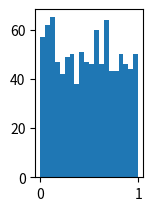

Recreate this plot in Python. (Note: this script raises an exception after producing the figure.)
#!/usr/bin/env python3
# -*- coding: utf-8 -*-

import matplotlib.pyplot as plt
import numpy as np

from scipy.stats import uniform as uniform_dist
from scipy.stats import norm as norm_dist
from scipy.stats import beta as beta_dist


def central_limit(rvs, n, length):
    rv_mean = np.zeros(length)
    for i in range(n):
        rv = rvs(size=length)
        rv_mean = rv_mean + rv
    rv_mean = rv_mean / n
    gaussian_params = norm_dist.fit(rv_mean)
    gaussian = norm_dist(gaussian_params[0], gaussian_params[1])
    return rv_mean, gaussian


def main():
    fig = plt.figure()
    x = np.linspace(0, 1, 100)
    sizes = [1, 2, 20, 50]
    fig_row, fig_col = 2, 4

    # Mean of i.i.d uniform
    for i, n in enumerate(sizes):
        ax = fig.add_subplot(fig_row, fig_col, i + 1)
        data, gaussian = central_limit(uniform_dist.rvs, n, 1000)
        ax.hist(data, bins=20, normed=True, alpha=0.7)
        plt.plot(x, gaussian.pdf(x), 'r')
        plt.title('n={0}'.format(n))

    # Mean of i.i.d beta(1, 2)
    for i, n in enumerate(sizes):
        ax = fig.add_subplot(fig_row, fig_col, i + fig_col + 1)
        data, gaussian = central_limit(beta_dist(1, 2).rvs, n, 1000)
        ax.hist(data, bins=20, normed=True, alpha=0.7)
        plt.plot(x, gaussian.pdf(x), 'r')
        plt.title('n={0}'.format(n))

    plt.show()

if __name__ == '__main__':
    main()
